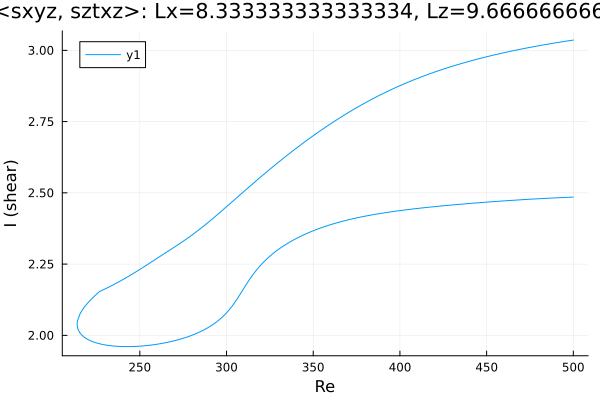

Values plotted in this chart, from the file beside it:
Re, shear
500.0, 2.485
499.3, 2.485
497.9, 2.485
496.5, 2.484
495, 2.484
493.6, 2.483
492.2, 2.483
490.8, 2.483
489.4, 2.482
488, 2.482
486.6, 2.481
485.1, 2.481
483.7, 2.481
482.3, 2.48
480.9, 2.48
479.5, 2.479
478.1, 2.479
476.7, 2.478
475.2, 2.478
473.8, 2.477
472.4, 2.477
471, 2.476
469.6, 2.476
468.2, 2.475
466.8, 2.475
465.3, 2.474
463.9, 2.473
462.5, 2.473
461.1, 2.472
459.7, 2.472
458.3, 2.471
456.9, 2.47
455.4, 2.47
454, 2.469
452.6, 2.469
451.2, 2.468
449.8, 2.467
448.4, 2.467
447, 2.466
445.5, 2.465
444.1, 2.465
442.7, 2.464
441.3, 2.463
439.9, 2.463
438.5, 2.462
437.1, 2.461
435.6, 2.46
434.2, 2.46
432.8, 2.459
431.4, 2.458
430, 2.457
428.6, 2.457
427.2, 2.456
425.7, 2.455
424.3, 2.454
422.9, 2.453
421.5, 2.453
420.1, 2.452
418.7, 2.451
417.3, 2.45
... 420 more rows
